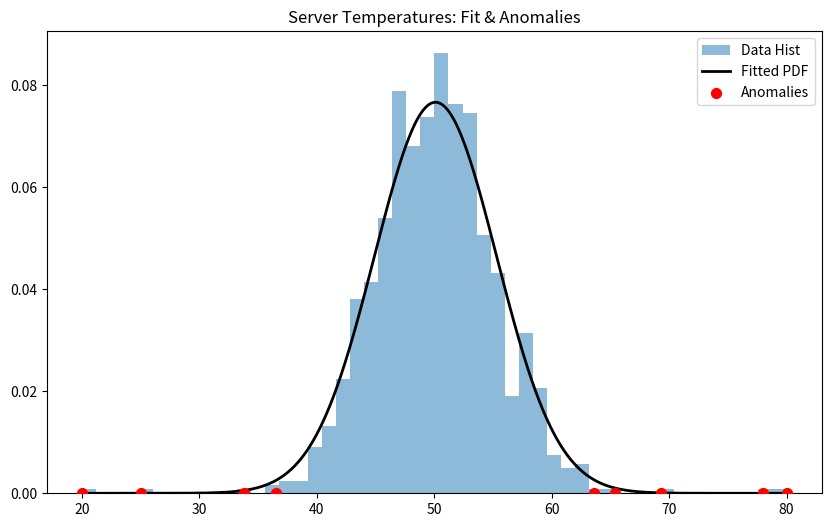
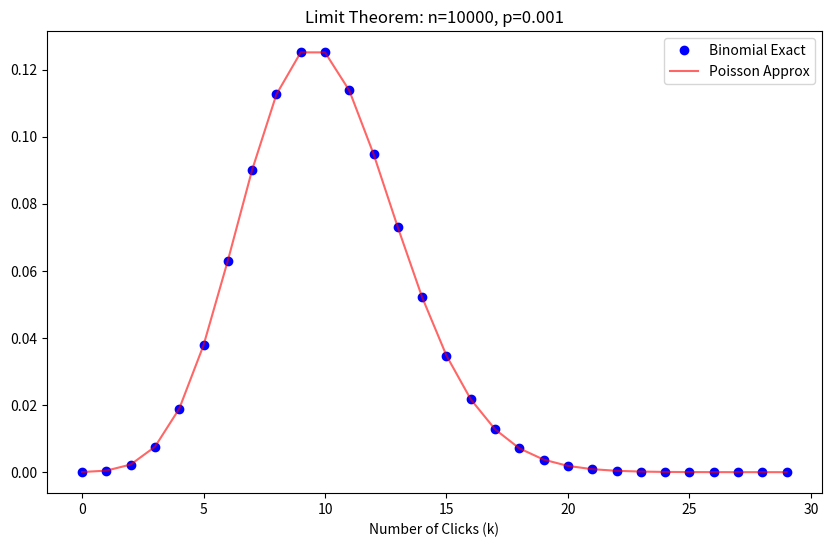
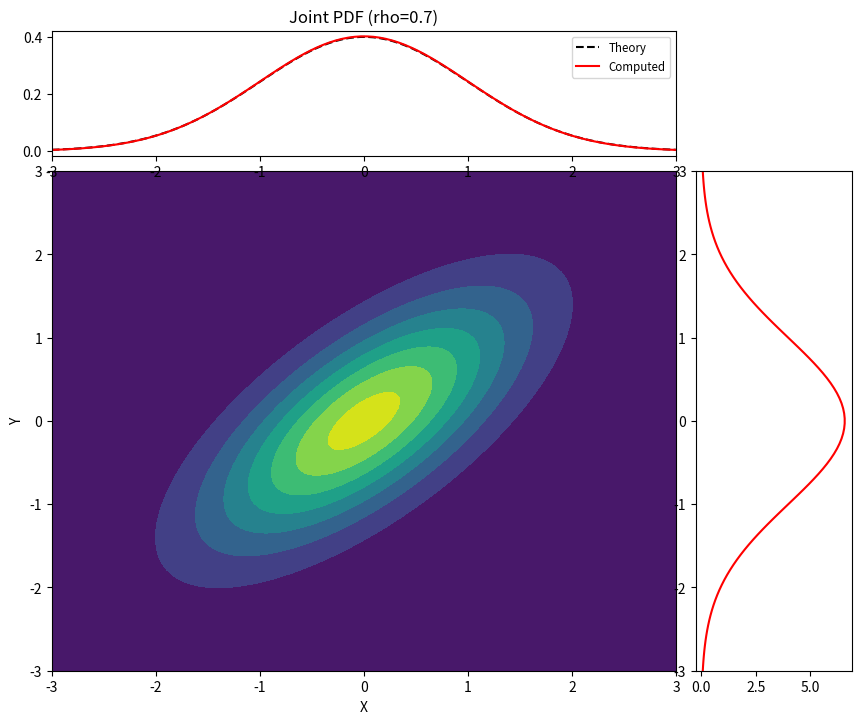

The matplotlib source for these figures, in order:
import numpy as np
import matplotlib.pyplot as plt
from scipy.special import erf
from scipy.stats import binom # For verification only
import math # Import the math module

np.random.seed(42)

# ==========================================
# 1. Normal Distribution & Anomalies
# ==========================================

def gaussian_pdf(x, mu, sigma):
    """
    Implementation of univariate Gaussian PDF.
    """
    # TODO: Implement 1/(sigma * sqrt(2pi)) * exp(...)
    # <YOUR CODE HERE>
    sigma = max(sigma, 1e-9) #edge case di 0 ola bilmez 
    const = 1 / (sigma * np.sqrt(2 * np.pi))
    exponent = -0.5 * ((x - mu) / sigma) ** 2
    return const*np.exp(exponent)

def gaussian_cdf(x, mu, sigma):
    """
    Implementation of CDF using Error Function.
    """
    # TODO: Implement 0.5 * (1 + erf(...))
    # <YOUR CODE HERE>
    arg = (x - mu) / (sigma * np.sqrt(2))

    return 0.5 * (1 + erf(arg))

def run_section_1():
    print("--- Section 1: Anomaly Detection ---")
    # Generate synthetic server temp data
    data = np.concatenate([
        np.random.normal(50, 5, 1000), # Normal operations
        [25, 80, 78, 20]               # Anomalies
    ])
    
    # TODO: Calculate MLE (Mean and Std) from data
    # <YOUR CODE HERE>
    mu_hat = np.mean(data)
    sigma_hat = np.std(data)
    
    print(f"Estimated Mean: {mu_hat:.4f}")    # Record in Report
    print(f"Estimated Std Dev: {sigma_hat:.4f}") # Record in Report
    
    # TODO: Detect Anomalies using 99% interval
    # (i.e., data points where CDF < 0.005 OR CDF > 0.995)
    # <YOUR CODE HERE>
    probs = gaussian_cdf(data, mu_hat, sigma_hat)
    mask = (probs < 0.005) | (probs > 0.995)
    anomalies = data[mask]
    
    print(f"Anomalies detected: {len(anomalies)}")
    
    # Plotting
    x_grid = np.linspace(min(data), max(data), 1000)
    plt.figure(figsize=(10, 6))
    plt.hist(data, bins=50, density=True, alpha=0.5, label='Data Hist')
    plt.plot(x_grid, gaussian_pdf(x_grid, mu_hat, sigma_hat), 'k', linewidth=2, label='Fitted PDF')
    
    # Plot red dots for anomalies
    if len(anomalies) > 0:
        plt.scatter(anomalies, np.zeros_like(anomalies), color='red', s=50, zorder=5, label='Anomalies')
        
    plt.title('Server Temperatures: Fit & Anomalies')
    plt.legend()
    plt.show()

# ==========================================
# 2. Poisson vs Binomial Limit
# ==========================================

def poisson_pmf(k, lam):
    """
    Implementation of Poisson PMF.
    P(X=k) = (lam^k * e^-lam) / k!
    """
    # TODO: Implement formula. 
    # Hint: Use np.math.factorial(k) or compute iteratively.
    # <YOUR CODE HERE>
    if k < 0: return 0.0 #k menfi ola bilmez
    if lam < 0: raise ValueError("lambda minus ola bilmez")
    P=(np.exp(-lam)*(lam**k))/(math.factorial(k))
    return P

def run_section_2():
    print("\n--- Section 2: Poisson Limit ---")
    n = 10000
    p = 0.001
    lam = n * p
    target_k = 15
    
    # 1. Empirical (Simulation)
    # Simulate n coin flips, repeat 5000 times to get distribution of successes
    trials = 5000
    successes = np.random.binomial(n, p, trials) # Using numpy's generator for speed
    empirical_prob = np.mean(successes == target_k)
    
    # 2. Exact Binomial (SciPy)
    exact_prob = binom.pmf(target_k, n, p)
    
    # 3. Poisson Approximation (Your Implementation)
    approx_prob = poisson_pmf(target_k, lam)
    
    print(f"For k={target_k}:")
    print(f"  Empirical: {empirical_prob:.6f}") # Record in Report
    print(f"  Exact:     {exact_prob:.6f}")     # Record in Report
    print(f"  Poisson:   {approx_prob:.6f}")    # Record in Report
    
    # Comparison Plot
    k_range = np.arange(0, 30)
    plt.figure(figsize=(10, 6))
    plt.plot(k_range, binom.pmf(k_range, n, p), 'bo', label='Binomial Exact')
    plt.plot(k_range, [poisson_pmf(k, lam) for k in k_range], 'r-', alpha=0.6, label='Poisson Approx')
    plt.title(f'Limit Theorem: n={n}, p={p}')
    plt.xlabel('Number of Clicks (k)')
    plt.legend()
    plt.show()

# ==========================================
# 3. Bivariate Distributions
# ==========================================

def bivariate_normal_pdf(x, y, mux, muy, sigx, sigy, rho):
    """
    Returns PDF value at (x,y)
    """
    # TODO: Implement Bivariate Gaussian Formula
    # z = ((x-mux)/sigx)^2 - 2*rho*... + ...
    # norm_const = 1 / (2 * pi * sigx * sigy * sqrt(1-rho^2))
    # <YOUR CODE HERE>
    rho = np.clip(rho, -0.9999, 0.9999) #rho tam 1 or -1 olsa islemir
    sigx = max(sigx, 1e-9)
    sigy = max(sigy, 1e-9)

    const = 1 / (2 * np.pi * sigx * sigy * np.sqrt(1 - rho**2))
    term_x = ((x - mux) / sigx)**2
    term_y = ((y - muy) / sigy)**2
    term_rho = 2 * rho * ((x - mux) / sigx) * ((y - muy) / sigy)
    z = term_x - term_rho + term_y
    return const * np.exp(-z / (2 * (1 - rho**2)))

def run_section_3():
    print("\n--- Section 3: Bivariate & Marginals ---")
    
    # Setup parameters
    mux, muy = 0, 0
    sigx, sigy = 1, 1
    rho = 0.7 # Correlation
    
    # Create grid
    x = np.linspace(-3, 3, 100)
    y = np.linspace(-3, 3, 100)
    X, Y = np.meshgrid(x, y)
    Z = np.zeros_like(X)
    
    # Calculate Joint PDF
    for i in range(len(x)):
        for j in range(len(y)):
            Z[j, i] = bivariate_normal_pdf(x[i], y[j], mux, muy, sigx, sigy, rho)
            
    # TODO: Compute Marginal P(X) numerically
    # Sum over the Y axis (rows) and normalize
    marginal_x = np.sum(Z, axis=0)
    marginal_x /= np.sum(marginal_x) * (x[1] - x[0]) # Normalize by area
    
    # Theoretical univariate for comparison
    theory_x = gaussian_pdf(x, mux, sigx)
    
    # Plotting (Contour + Side Marginals)
    # Note: This is a complex plot, we have set it up for you.
    fig = plt.figure(figsize=(10, 8))
    gs = fig.add_gridspec(2, 2,  width_ratios=(4, 1), height_ratios=(1, 4),
                          left=0.1, right=0.9, bottom=0.1, top=0.9,
                          wspace=0.05, hspace=0.05)
    
    ax = fig.add_subplot(gs[1, 0])
    ax_histx = fig.add_subplot(gs[0, 0], sharex=ax)
    ax_histy = fig.add_subplot(gs[1, 1], sharey=ax)
    
    # Contour
    ax.contourf(X, Y, Z, cmap='viridis')
    ax.set_xlabel('X')
    ax.set_ylabel('Y')
    
    # Marginal X
    ax_histx.plot(x, theory_x, 'k--', label='Theory')
    ax_histx.plot(x, marginal_x, 'r-', label='Computed')
    ax_histx.set_title(f"Joint PDF (rho={rho})")
    ax_histx.legend(fontsize='small')
    
    # Marginal Y (Visual placeholder)
    ax_histy.plot(np.sum(Z, axis=1), y, 'r-')
    
    plt.show()

if __name__ == "__main__":
    run_section_1()
    run_section_2()
    run_section_3()